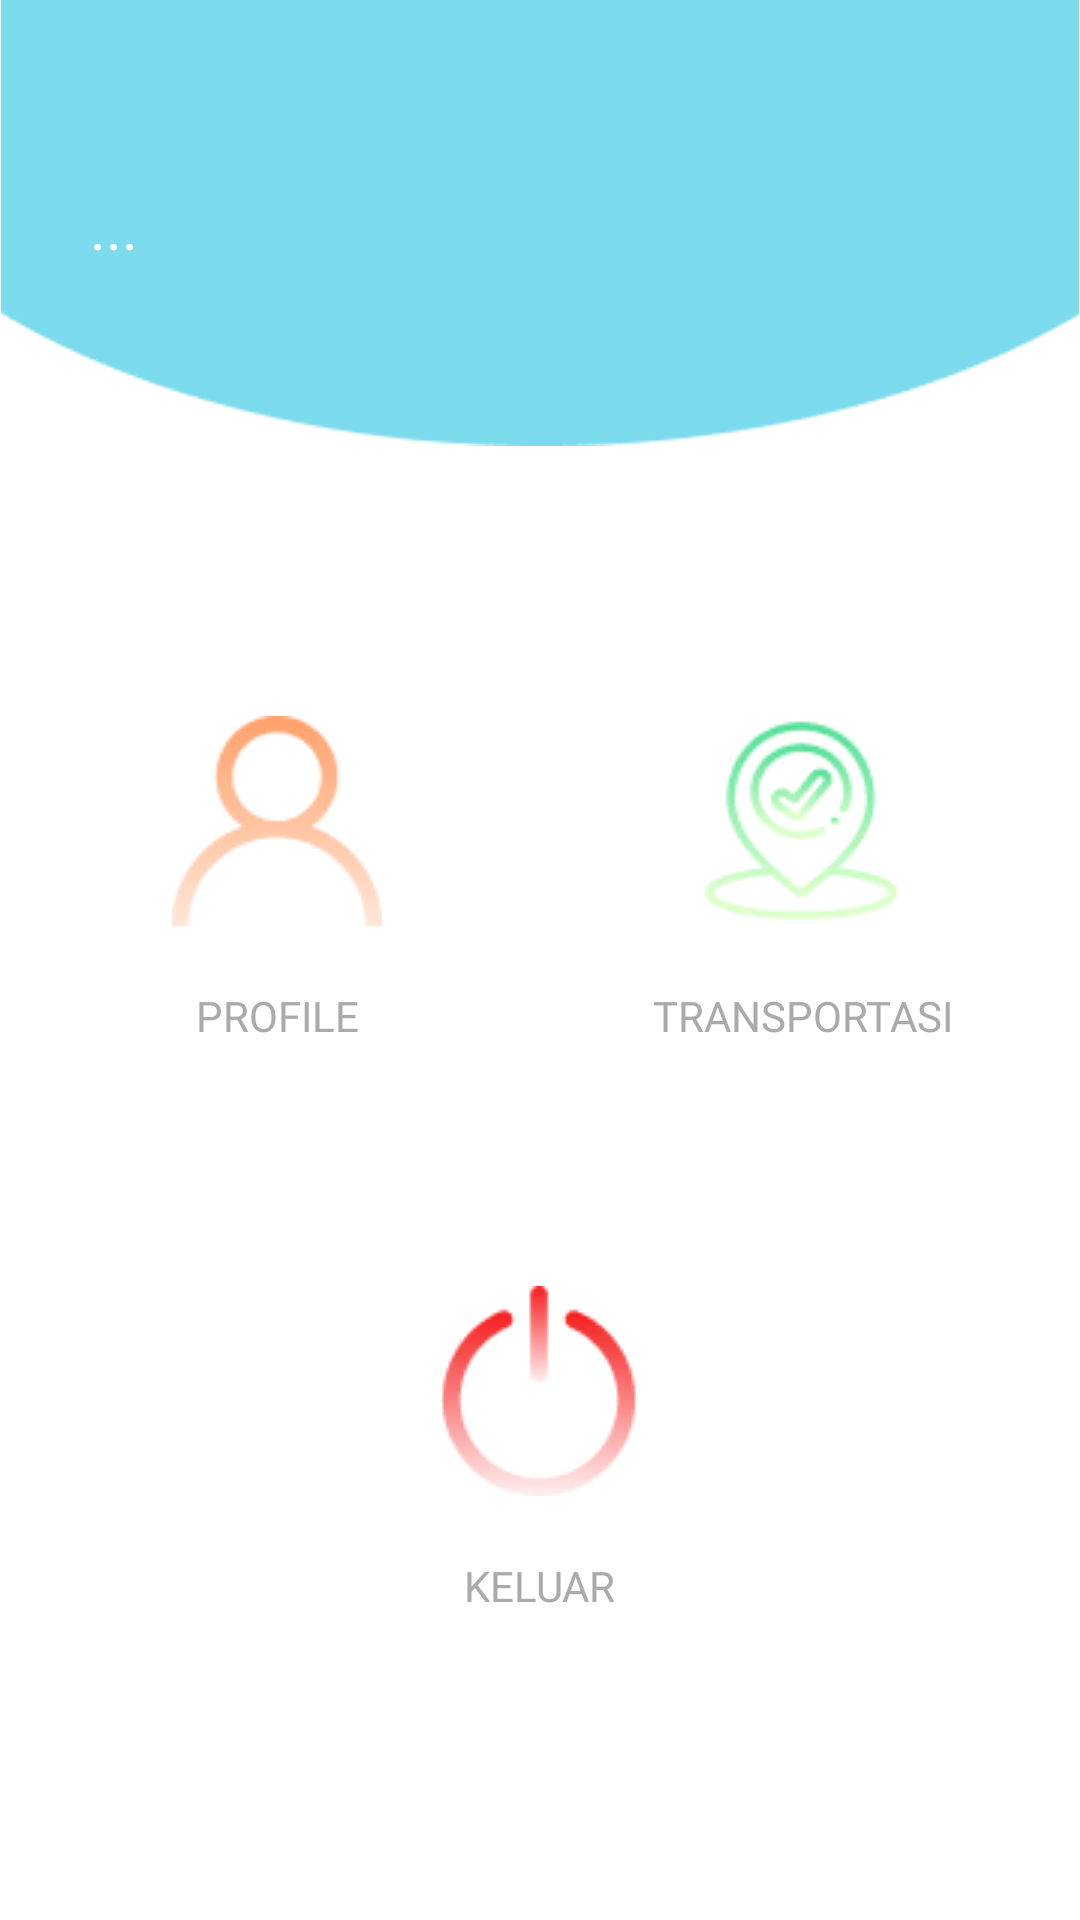

Layout XML and referenced resources for this Android screen:
<!-- AndroidManifest.xml: activity theme AppTheme.NoActionBar -->
<!-- res/layout/activity_home.xml -->
<?xml version="1.0" encoding="utf-8"?>
<ScrollView
    xmlns:android="http://schemas.android.com/apk/res/android"
    xmlns:app="http://schemas.android.com/apk/res-auto"
    xmlns:tools="http://schemas.android.com/tools"
    android:layout_width="match_parent"
    android:layout_height="match_parent"
    tools:context=".activity.HomeActivity"
    android:background="@android:color/white">

    <androidx.constraintlayout.widget.ConstraintLayout
        android:layout_width="match_parent"
        android:layout_height="match_parent"
        android:layout_marginBottom="15dp">
        <ImageView
            android:id="@+id/imageViewDecoration"
            android:layout_width="wrap_content"
            android:layout_height="wrap_content"
            android:contentDescription="Profile"
            android:src="@drawable/decoration_beranda"
            android:adjustViewBounds="true"
            tools:ignore="MissingConstraints" />

        <androidx.constraintlayout.widget.Guideline
            android:id="@+id/guideline_left"
            android:layout_width="wrap_content"
            android:layout_height="wrap_content"
            android:orientation="vertical"
            app:layout_constraintGuide_begin="30dp" />

        <androidx.constraintlayout.widget.Guideline
            android:id="@+id/guideline_right"
            android:layout_width="wrap_content"
            android:layout_height="wrap_content"
            android:orientation="vertical"
            app:layout_constraintGuide_end="30dp" />

        <LinearLayout
            android:layout_width="wrap_content"
            android:layout_height="wrap_content"
            android:layout_marginTop="35dp"
            app:layout_constraintStart_toStartOf="@id/guideline_left"
            app:layout_constraintTop_toTopOf="parent"
            tools:ignore="MissingConstraints"
            android:orientation="vertical">

                <TextView
                    android:id="@+id/tvSelamat"
                    android:textSize="20sp"
                    android:textColor="@android:color/white"
                    android:textStyle="bold"
                    android:layout_width="wrap_content"
                    android:layout_height="wrap_content"
                    android:fontFamily="@font/poppins_bold"/>

                <TextView
                    android:id="@+id/tvNama"
                    android:text="..."
                    android:textColor="@android:color/white"
                    android:textSize="20sp"
                    android:layout_width="wrap_content"
                    android:layout_height="wrap_content"
                    android:fontFamily="@font/poppins_bold"/>
        </LinearLayout>

        <LinearLayout
            app:layout_constraintTop_toBottomOf="@+id/imageViewDecoration"
            android:layout_width="match_parent"
            android:layout_height="wrap_content"
            android:layout_marginTop="50dp"
            android:orientation="vertical">

            <RelativeLayout
                android:layout_width="match_parent"
                android:layout_height="wrap_content"
                android:orientation="horizontal">

                <Button
                    android:clickable="true"
                    android:foreground="?android:attr/selectableItemBackground"
                    android:id="@+id/btnProfile"
                    android:layout_marginLeft="30dp"
                    android:layout_marginTop="20dp"
                    android:layout_marginBottom="20dp"
                    android:layout_alignParentLeft="true"
                    android:layout_width="125dp"
                    android:layout_height="150dp"
                    android:drawableTop="@drawable/icon_orange_user"
                    android:text="Profile"
                    android:fontFamily="@font/poppins"
                    android:background="@drawable/bg_menu_home"
                    android:textColor="@android:color/darker_gray"
                    style="?android:attr/borderlessButtonStyle"/>

                <Button
                    android:clickable="true"
                    android:foreground="?android:attr/selectableItemBackground"
                    android:layout_marginRight="30dp"
                    android:layout_marginTop="20dp"
                    android:layout_marginBottom="20dp"
                    android:layout_alignParentRight="true"
                    android:id="@+id/btnCariTransportasi"
                    android:layout_width="125dp"
                    android:layout_height="150dp"
                    android:background="@drawable/bg_menu_home"
                    android:drawableTop="@drawable/icon_green_transportasi"
                    android:text="Transportasi"
                    android:fontFamily="@font/poppins"
                    android:textColor="@android:color/darker_gray"
                    style="?android:attr/borderlessButtonStyle"/>

            </RelativeLayout>
            <RelativeLayout
                android:layout_width="match_parent"
                android:layout_height="wrap_content"
                android:padding="20dp">

                <Button
                    android:clickable="true"
                    android:foreground="?android:attr/selectableItemBackground"
                    android:layout_marginBottom="20dp"
                    android:layout_centerHorizontal="true"
                    android:id="@+id/btnKeluar"
                    android:layout_width="125dp"
                    android:layout_height="150dp"
                    android:background="@drawable/bg_menu_home"
                    android:drawableTop="@drawable/icon_red_keluar"
                    android:text="Keluar"
                    android:fontFamily="@font/poppins"
                    android:textColor="@android:color/darker_gray"
                    style="?android:attr/borderlessButtonStyle"/>

            </RelativeLayout>
        </LinearLayout>
    </androidx.constraintlayout.widget.ConstraintLayout>

</ScrollView>
<!-- resources referenced by this layout -->
<resources>
  <!-- drawable bg_menu_home (drawable) -->
  <?xml version="1.0" encoding="utf-8"?>
  <shape xmlns:android="http://schemas.android.com/apk/res/android">
      <solid android:color="@android:color/white"/>
      <corners android:radius="10dp"/>
      <padding android:top="20dp"/>
  </shape>
  <!-- drawable decoration_beranda: png bitmap (drawable, 1999 bytes) -->
  <!-- drawable icon_green_transportasi: png bitmap (drawable, 4937 bytes) -->
  <!-- drawable icon_orange_user: png bitmap (drawable, 2980 bytes) -->
  <!-- drawable icon_red_keluar: png bitmap (drawable, 3343 bytes) -->
  <style name="AppTheme.NoActionBar">
          <item name="windowActionBar">false</item>
          <item name="windowNoTitle">true</item>
      </style>
</resources>
